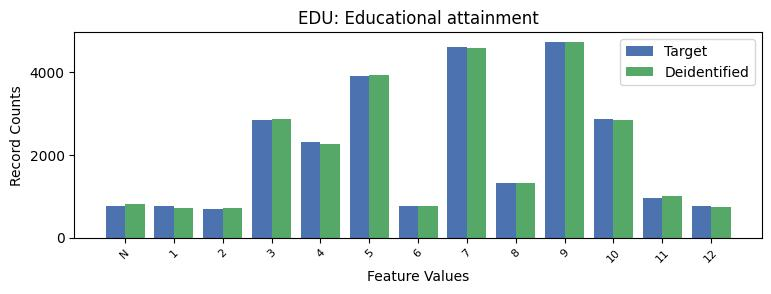

Source data for this figure (header and first rows):
EDU, EDU, count_target, count_deidentified
-1, N, 759, 809
1, 1, 765, 705
2, 2, 698, 726
3, 3, 2842, 2859
4, 4, 2310, 2255
5, 5, 3910, 3928
6, 6, 760, 764
7, 7, 4597, 4578
8, 8, 1318, 1317
9, 9, 4719, 4728
10, 10, 2864, 2850
11, 11, 958, 1002
12, 12, 753, 732
